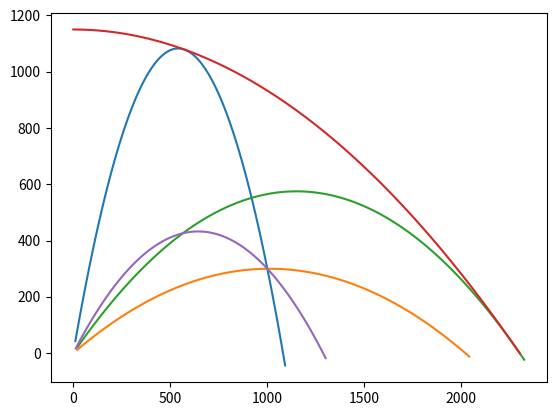

Generate this figure with matplotlib:
import matplotlib.pyplot as plt
import math

def yfromx(theta,g,x,h):
    return round(x*math.tan(theta)-(g*x**2)/(2*u**2*math.cos(theta)**2)+h,5)

def thetaFromU(u,X,Y):
    a=g*X**2/(2*u**2)
    b=-X
    c=Y-h+((g*X**2)/(2*u**2))
    return (math.atan((-b+math.sqrt(b**2-4*a*c))/(2*a)),
            math.atan((-b-math.sqrt(b**2-4*a*c))/(2*a)))
g = 9.81
fractions=100
h=0

def line(theta,u):
    data=[]
    y=h
    x=0
    rng = ((u*math.sin(theta)+math.sqrt(2*h*g+(u*math.sin(theta))**2))/g)*u*math.cos(theta)
    while y >= 0:
        x+=(rng/fractions)
        y = yfromx(theta,g,x,h)
        data.append((x,y))
    outval={"Theta (rad)":theta,
            "Theta (deg)":math.degrees(theta),
            "U":u,
            "VX":math.cos(theta)*u,
            "VY":math.sin(theta)*u, 
            "ToF": rng/(u*math.cos(theta)),
            "Range": rng}
    [print(i,round(outval[i],3)) for i in outval]
    plt.plot([i[0] for i in data],[i[1] for i in data])

def bound(u):
    y=h
    x=0
    data=[]
    while y>=0:
        x+=0.02
        y=(u**2/(2*g))-((g*x**2)/(2*u**2))+h
        data.append((x,y))
    plt.plot([i[0] for i in data],[i[1] for i in data])

X = 1000
Y = 300
u=1.3063*115
theta = thetaFromU(u,X,Y)
line(theta[0],u) # high ball
line(theta[1],u) # low ball
theta = math.asin(1/(math.sqrt(2+((2*g*h)/u**2))))
line(theta,u) # max range
bound(u) # bounding parabola
u = math.sqrt(g)*math.sqrt(Y+math.sqrt(X**2+Y**2))
theta = thetaFromU(u,X,Y)
line(theta[0],u) # minimum u
plt.show()